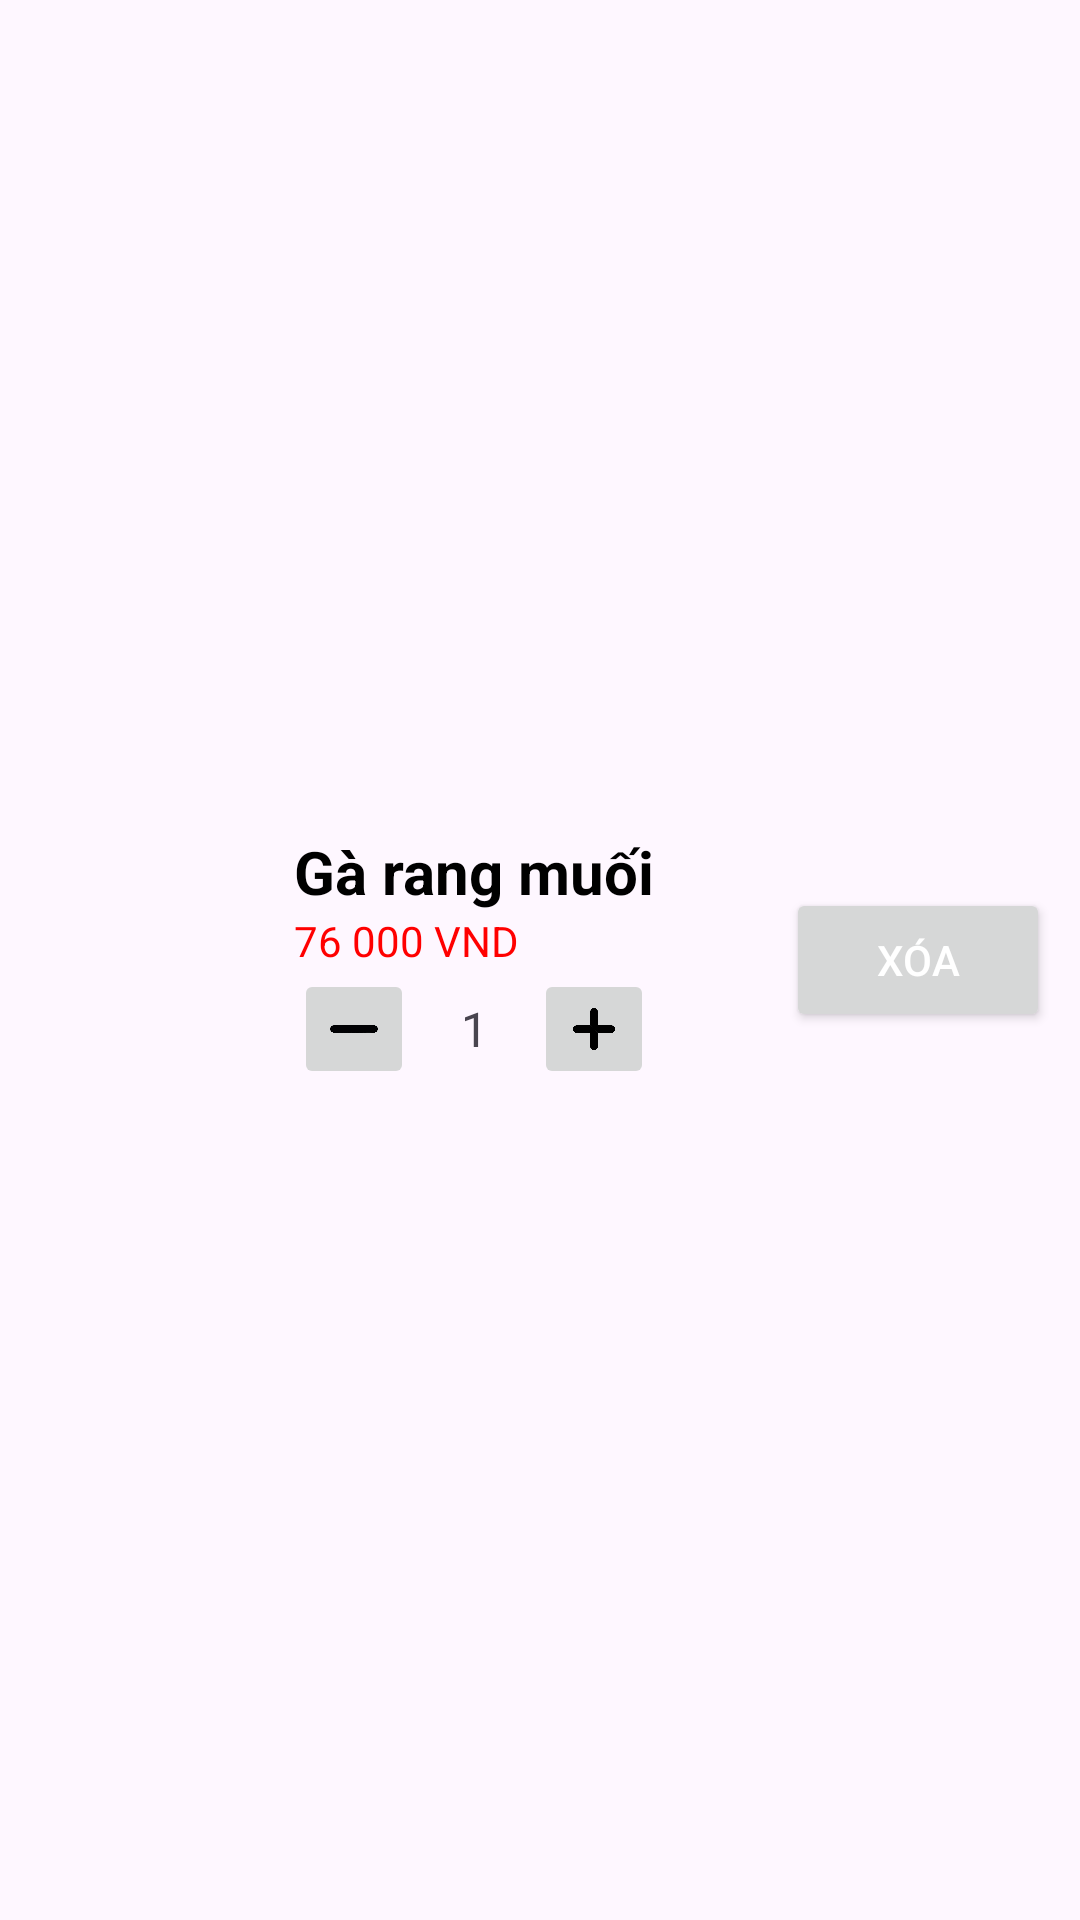

Android layout source for this screen:
<!-- AndroidManifest.xml: application theme Theme.ProjectDatMonAn -->
<!-- res/layout/spcanthem_layout.xml -->
<?xml version="1.0" encoding="utf-8"?>
<androidx.constraintlayout.widget.ConstraintLayout xmlns:android="http://schemas.android.com/apk/res/android"
    xmlns:app="http://schemas.android.com/apk/res-auto"
    xmlns:tools="http://schemas.android.com/tools"
    android:layout_width="match_parent"
    android:layout_height="wrap_content"
    android:padding="10dp">

    
    <ImageView
        android:id="@+id/image"
        android:layout_width="80dp"
        android:layout_height="80dp"
        android:scaleType="centerCrop"
        android:src="@drawable/testimage"
        app:layout_constraintBottom_toBottomOf="parent"
        app:layout_constraintStart_toStartOf="parent"
        app:layout_constraintTop_toTopOf="parent" />

    <LinearLayout
        android:id="@+id/product_info_container"
        android:layout_width="0dp"
        android:layout_height="wrap_content"
        android:layout_marginStart="8dp"
        android:orientation="vertical"
        app:layout_constraintBottom_toBottomOf="parent"
        app:layout_constraintEnd_toStartOf="@id/btn_xoa"
        app:layout_constraintStart_toEndOf="@id/image"
        app:layout_constraintTop_toTopOf="parent">

        <TextView
            android:id="@+id/tenMonAn"
            android:layout_width="wrap_content"
            android:layout_height="wrap_content"
            android:text="Gà rang muối"
            android:textColor="#000"
            android:textSize="20sp"
            android:textStyle="bold"/>

        <TextView
            android:id="@+id/giaMonAn"
            android:layout_width="wrap_content"
            android:layout_height="wrap_content"
            android:text="76 000 VND"
            android:textColor="#FF0000"
            android:textSize="14sp" />

        <LinearLayout
            android:layout_width="wrap_content"
            android:layout_height="wrap_content"
            android:gravity="center_vertical"
            android:orientation="horizontal">

            <ImageButton
                android:id="@+id/btn_giam"
                android:layout_width="40dp"
                android:layout_height="40dp"
                android:padding="12dp"
                android:scaleType="centerInside"
                android:src="@drawable/ic_sub" />

            <TextView
                android:id="@+id/soluong"
                android:layout_width="40dp"
                android:layout_height="40dp"
                android:gravity="center"
                android:text="1"
                android:textSize="16sp" />

            <ImageButton
                android:id="@+id/btn_tang"
                android:layout_width="40dp"
                android:layout_height="40dp"
                android:padding="8dp"
                android:scaleType="centerInside"
                android:src="@drawable/ic_add" />
        </LinearLayout>
    </LinearLayout>

    <Button
        android:id="@+id/btn_xoa"
        android:layout_width="wrap_content"
        android:layout_height="wrap_content"
        android:text="Xóa"
        android:textColor="#FFFFFF"
        app:layout_constraintBottom_toBottomOf="parent"
        app:layout_constraintEnd_toEndOf="parent"
        app:layout_constraintTop_toTopOf="parent" />

</androidx.constraintlayout.widget.ConstraintLayout>
<!-- resources referenced by this layout -->
<resources>
  <!-- drawable ic_add: png bitmap (drawable, 18279 bytes) -->
  <!-- drawable ic_sub: png bitmap (drawable, 6478 bytes) -->
  <style name="Theme.ProjectDatMonAn" parent="Base.Theme.ProjectDatMonAn" />
  <style name="Base.Theme.ProjectDatMonAn" parent="Theme.Material3.DayNight.NoActionBar">
          
          
      </style>
</resources>
